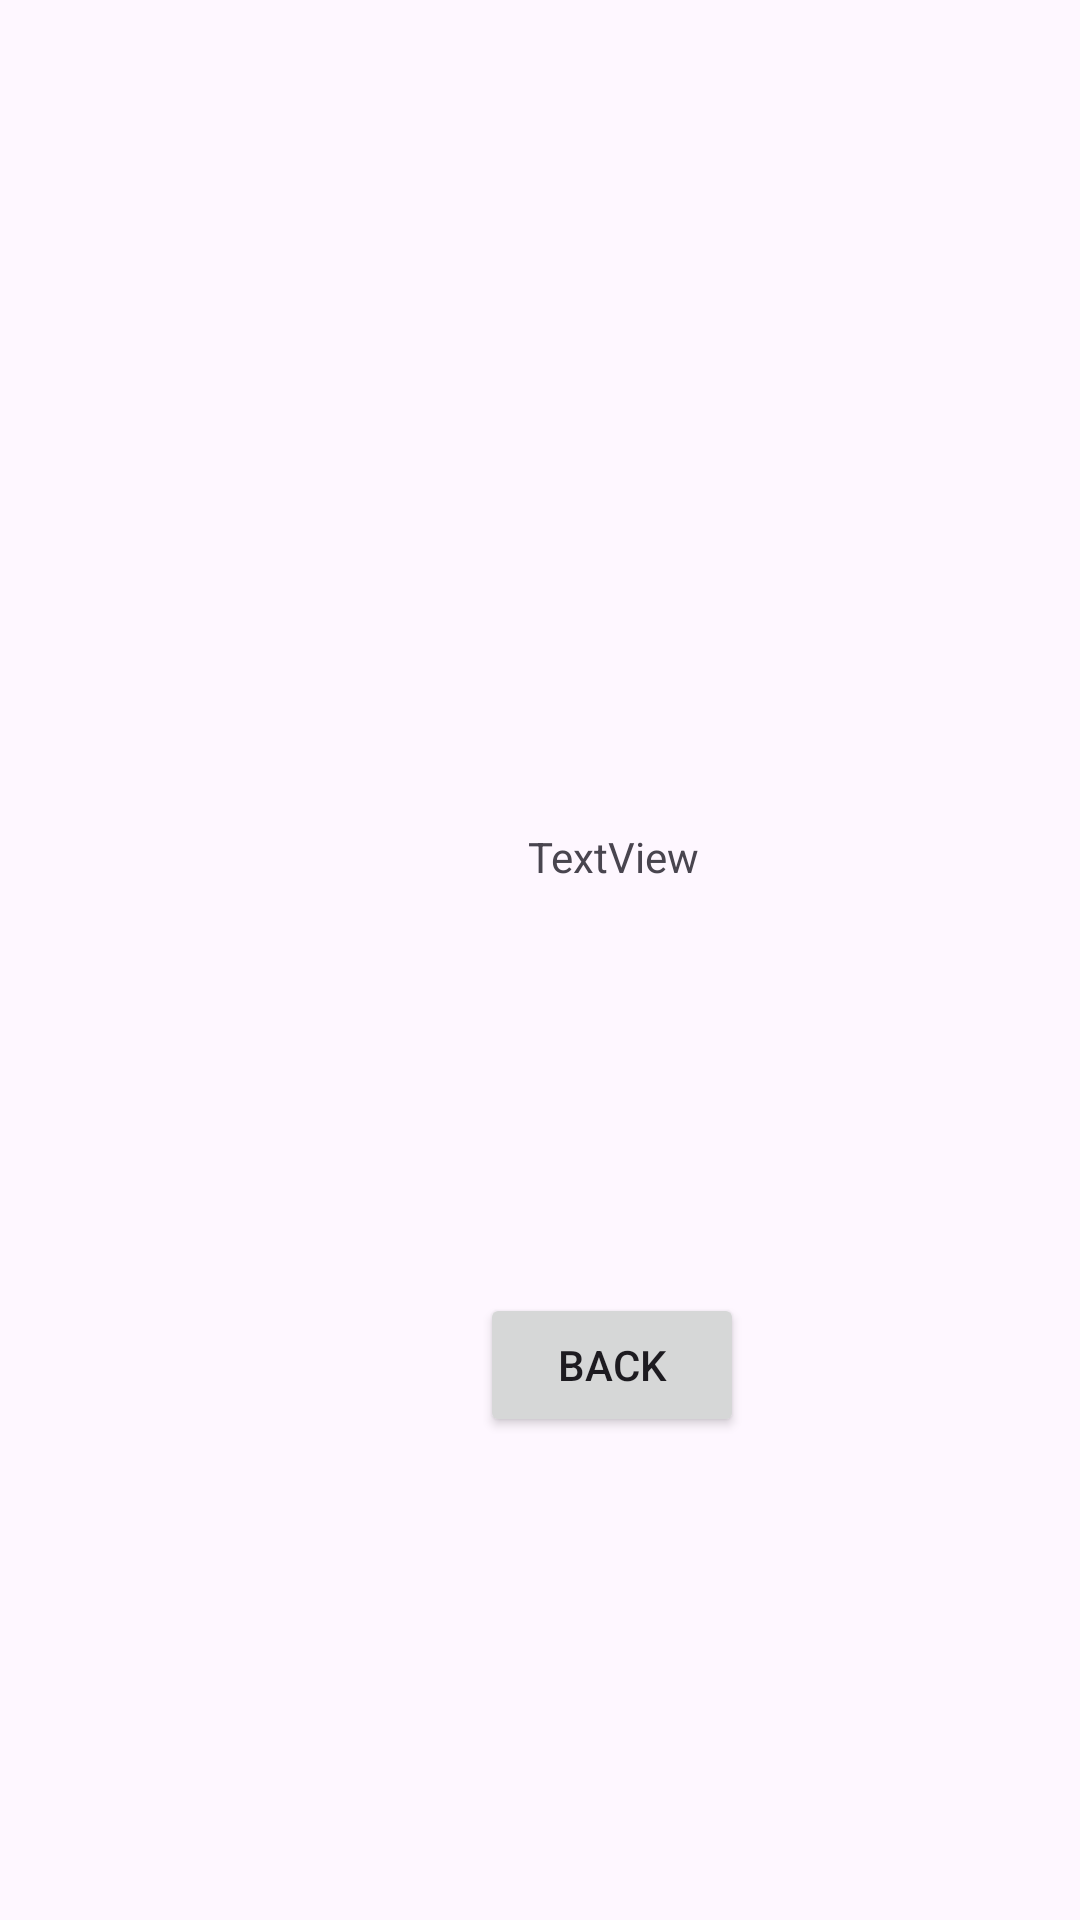

Layout XML and referenced resources for this Android screen:
<!-- AndroidManifest.xml: application theme AppTheme1 -->
<!-- res/layout/activity_exercise7_act2.xml -->
<?xml version="1.0" encoding="utf-8"?>
<androidx.constraintlayout.widget.ConstraintLayout xmlns:android="http://schemas.android.com/apk/res/android"
    xmlns:app="http://schemas.android.com/apk/res-auto"
    xmlns:tools="http://schemas.android.com/tools"
    android:id="@+id/main"
    android:layout_width="match_parent"
    android:layout_height="match_parent"
    tools:context=".ActivityExercise7Act2">

    <TextView
        android:id="@+id/tvw_YourName"
        android:layout_width="wrap_content"
        android:layout_height="wrap_content"
        android:layout_marginStart="176dp"
        android:layout_marginTop="276dp"
        android:text="@string/textview"
        app:layout_constraintStart_toStartOf="parent"
        app:layout_constraintTop_toTopOf="parent"
        tools:ignore="MissingConstraints" />

    <Button
        android:id="@+id/btn_Back"
        android:layout_width="wrap_content"
        android:layout_height="wrap_content"
        android:layout_marginStart="160dp"
        android:layout_marginTop="136dp"
        android:text="@string/back"
        app:layout_constraintStart_toStartOf="parent"
        app:layout_constraintTop_toBottomOf="@+id/tvw_YourName"
        tools:ignore="MissingConstraints" />
</androidx.constraintlayout.widget.ConstraintLayout>
<!-- resources referenced by this layout -->
<resources>
  <string name="back">Back</string>
  <string name="textview">TextView</string>
  <style name="AppTheme1" parent="Base.Theme.AppCompat.Light.DarkActionBar">
          
          <item name="colorPrimary">@color/colorPrimary</item>
          
          <item name="colorPrimaryDark">@color/colorPrimaryDark</item>
          
          <item name="colorAccent">@color/colorAccent</item>
      </style>
  <color name="colorPrimary">#008577</color>
  <color name="colorPrimaryDark">#00574B</color>
  <color name="colorAccent">#D81B60</color>
</resources>
